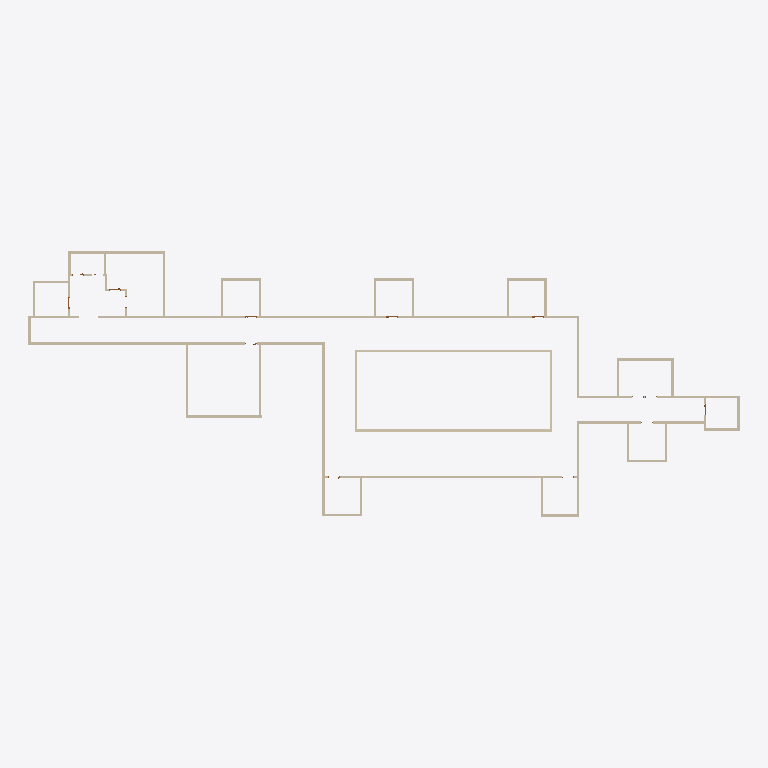
Plan cut of the same IFC building model at storey 'L1' (level 0.00 m, cut at 1.40 m), seen from above with north up, elements coloured by IFC class: 49 walls (beige). Cut surfaces are drawn darker.
Extent 61.3 m × 22.9 m × 3.7 m (x, y, z). Storeys (2): L1 at 0.00 m; L2 at 3.66 m. Elements (69): 54 IfcWallStandardCase, 15 IfcDoor.

HEADER;
FILE_DESCRIPTION(('ViewDefinition [CoordinationView_V2.0]','RevitIdentifiers [ContentGUID: 8411928e-2dfa-43c8-95c6-f0f17360b8df, VersionGUID: 17d67ba9-6862-4fac-a22c-7ec0209f15e4, NumberOfSaves: 17]','CoordinateReference [CoordinateBase: Shared Coordinates]'),'2;1');
FILE_NAME('floor_3_sankha_spaces.ifc','2026-06-28T21:52:01+05:30',(''),(''),'ODA SDAI 25.12','Autodesk - Revit 26.4.10.51 (ENU) - 26.4.10.51','');
FILE_SCHEMA(('IFC2X3'));
ENDSEC;
DATA;
#27=IFCPROJECT('244PAEBVf3o9N6yF6CdqSl',#6,'Project Number',$,$,'Project Name','Project Status',(#22),#17778);
#41=IFCSITE('244PAEBVf3o9N6yF6CdqSj',#6,'Default',$,$,#40,$,$,.ELEMENT.,(42,21,31,401672),(-71,-3,-24,-345703),0.0,$,$);
#31=IFCBUILDING('244PAEBVf3o9N6yF6CdqSk',#6,'Building Name',$,$,#30,$,'Building Name',.ELEMENT.,$,$,#28);
#34=IFCBUILDINGSTOREY('2JF4e6axWHqu3u0C1FZlmi',#6,'L1',$,$,#33,$,'L1',.ELEMENT.,0.0);
#38=IFCBUILDINGSTOREY('1ZGO8hrFCHqw0v0026FpFv',#6,'L2',$,$,#37,$,'L2',.ELEMENT.,12.0);
#205=IFCWALLSTANDARDCASE('26jjhu0DH0Lxf54dTa$Kpk',#6,'Basic Wall:Generic - 8" Masonry:1240490',$,$,#193,#197,'1240490');
#481=IFCWALLSTANDARDCASE('26jjhu0DH0Lxf54dTa$Kpo',#6,'Basic Wall:Generic - 8" Masonry:1240502',$,$,#469,#473,'1240502');
#136=IFCWALLSTANDARDCASE('26jjhu0DH0Lxf54dTa$KpZ',#6,'Basic Wall:Generic - 8" Masonry:1240487',$,$,#123,#127,'1240487');
#159=IFCWALLSTANDARDCASE('26jjhu0DH0Lxf54dTa$Kpi',#6,'Basic Wall:Generic - 8" Masonry:1240488',$,$,#147,#151,'1240488');
#389=IFCWALLSTANDARDCASE('26jjhu0DH0Lxf54dTa$Kps',#6,'Basic Wall:Generic - 8" Masonry:1240498',$,$,#377,#381,'1240498');
#182=IFCWALLSTANDARDCASE('26jjhu0DH0Lxf54dTa$Kpj',#6,'Basic Wall:Generic - 8" Masonry:1240489',$,$,#170,#174,'1240489');
#435=IFCWALLSTANDARDCASE('26jjhu0DH0Lxf54dTa$Kpm',#6,'Basic Wall:Generic - 8" Masonry:1240500',$,$,#423,#427,'1240500');
#17062=IFCWALLSTANDARDCASE('1$OMQ8oJ13yg_ewC4wyShX',#6,'Basic Wall:Generic - 8" Masonry:1249127',$,$,#17050,#17054,'1249127');
#16602=IFCWALLSTANDARDCASE('05o6FGHbvAcep$f8mox0gn',#6,'Basic Wall:Generic - 8":1242694',$,$,#16590,#16594,'1242694');
#16763=IFCWALLSTANDARDCASE('05o6FGHbvAcep$f8mox09n',#6,'Basic Wall:Generic - 8":1244806',$,$,#16751,#16755,'1244806');
#17085=IFCWALLSTANDARDCASE('1$OMQ8oJ13yg_ewC4wyShj',#6,'Basic Wall:Generic - 8" Masonry:1249131',$,$,#17073,#17077,'1249131');
#64=IFCWALLSTANDARDCASE('26jjhu0DH0Lxf54dTa$KpX',#6,'Basic Wall:Generic - 8" Masonry:1240485',$,$,#46,#51,'1240485');
#17267=IFCWALLSTANDARDCASE('1$OMQ8oJ13yg_ewC4wyTHc',#6,'Basic Wall:Generic - 8":1249760',$,$,#17255,#17259,'1249760');
#111=IFCWALLSTANDARDCASE('26jjhu0DH0Lxf54dTa$KpY',#6,'Basic Wall:Generic - 8" Masonry:1240486',$,$,#99,#103,'1240486');
#458=IFCWALLSTANDARDCASE('26jjhu0DH0Lxf54dTa$Kpn',#6,'Basic Wall:Generic - 8" Masonry:1240501',$,$,#446,#450,'1240501');
#412=IFCWALLSTANDARDCASE('26jjhu0DH0Lxf54dTa$Kpt',#6,'Basic Wall:Generic - 8" Masonry:1240499',$,$,#400,#404,'1240499');
#16740=IFCWALLSTANDARDCASE('05o6FGHbvAcep$f8mox0BM',#6,'Basic Wall:Generic - 8":1244705',$,$,#16728,#16732,'1244705');
#16786=IFCWALLSTANDARDCASE('05o6FGHbvAcep$f8mox08R',#6,'Basic Wall:Generic - 8":1244908',$,$,#16774,#16778,'1244908');
#16648=IFCWALLSTANDARDCASE('05o6FGHbvAcep$f8mox0HC',#6,'Basic Wall:Generic - 8":1243323',$,$,#16636,#16640,'1243323');
#16671=IFCWALLSTANDARDCASE('05o6FGHbvAcep$f8mox0T8',#6,'Basic Wall:Generic - 8":1244095',$,$,#16659,#16663,'1244095');
#16809=IFCWALLSTANDARDCASE('05o6FGHbvAcep$f8moxVqR',#6,'Basic Wall:Generic - 8":1245676',$,$,#16797,#16801,'1245676');
#16901=IFCWALLSTANDARDCASE('05o6FGHbvAcep$f8moxVIq',#6,'Basic Wall:Generic - 8":1247299',$,$,#16889,#16893,'1247299');
#16970=IFCWALLSTANDARDCASE('05o6FGHbvAcep$f8moxVPj',#6,'Basic Wall:Generic - 8":1247898',$,$,#16958,#16962,'1247898');
#17039=IFCWALLSTANDARDCASE('05o6FGHbvAcep$f8moxV5i',#6,'Basic Wall:Generic - 8":1248667',$,$,#17027,#17031,'1248667');
#16993=IFCWALLSTANDARDCASE('05o6FGHbvAcep$f8moxVVT',#6,'Basic Wall:Generic - 8":1248042',$,$,#16981,#16985,'1248042');
#17290=IFCWALLSTANDARDCASE('1$OMQ8oJ13yg_ewC4wyTUO',#6,'Basic Wall:Generic - 8":1249822',$,$,#17278,#17282,'1249822');
#17336=IFCWALLSTANDARDCASE('1$OMQ8oJ13yg_ewC4wyTSl',#6,'Basic Wall:Generic - 8":1249961',$,$,#17324,#17328,'1249961');
#17359=IFCWALLSTANDARDCASE('1$OMQ8oJ13yg_ewC4wyTTT',#6,'Basic Wall:Generic - 8":1250011',$,$,#17347,#17351,'1250011');
#251=IFCWALLSTANDARDCASE('26jjhu0DH0Lxf54dTa$Kpe',#6,'Basic Wall:Generic - 8" Masonry:1240492',$,$,#239,#243,'1240492');
#228=IFCWALLSTANDARDCASE('26jjhu0DH0Lxf54dTa$Kpl',#6,'Basic Wall:Generic - 8" Masonry:1240491',$,$,#216,#220,'1240491');
#16855=IFCWALLSTANDARDCASE('05o6FGHbvAcep$f8moxVu5',#6,'Basic Wall:Generic - 8":1245938',$,$,#16843,#16847,'1245938');
#16694=IFCWALLSTANDARDCASE('05o6FGHbvAcep$f8mox01d',#6,'Basic Wall:Generic - 8":1244304',$,$,#16682,#16686,'1244304');
#16717=IFCWALLSTANDARDCASE('05o6FGHbvAcep$f8mox005',#6,'Basic Wall:Generic - 8":1244402',$,$,#16705,#16709,'1244402');
#16878=IFCWALLSTANDARDCASE('05o6FGHbvAcep$f8moxVk8',#6,'Basic Wall:Generic - 8":1247103',$,$,#16866,#16870,'1247103');
#16924=IFCWALLSTANDARDCASE('05o6FGHbvAcep$f8moxVNa',#6,'Basic Wall:Generic - 8":1247507',$,$,#16912,#16916,'1247507');
#16947=IFCWALLSTANDARDCASE('05o6FGHbvAcep$f8moxVLd',#6,'Basic Wall:Generic - 8":1247632',$,$,#16935,#16939,'1247632');
#17016=IFCWALLSTANDARDCASE('05o6FGHbvAcep$f8moxV7w',#6,'Basic Wall:Generic - 8":1248525',$,$,#17004,#17008,'1248525');
#17175=IFCWALLSTANDARDCASE('1$OMQ8oJ13yg_ewC4wyTKV',#6,'Basic Wall:Generic - 8":1249433',$,$,#17163,#17167,'1249433');
#17221=IFCWALLSTANDARDCASE('1$OMQ8oJ13yg_ewC4wyTKR',#6,'Basic Wall:Generic - 8":1249437',$,$,#17209,#17213,'1249437');
#17244=IFCWALLSTANDARDCASE('1$OMQ8oJ13yg_ewC4wyTG6',#6,'Basic Wall:Generic - 8":1249664',$,$,#17232,#17236,'1249664');
#17198=IFCWALLSTANDARDCASE('1$OMQ8oJ13yg_ewC4wyTKS',#6,'Basic Wall:Generic - 8":1249434',$,$,#17186,#17190,'1249434');
#16522=IFCWALLSTANDARDCASE('05o6FGHbvAcep$f8mox0ZS',#6,'Basic Wall:Generic - 8":1242155',$,$,#16506,#16510,'1242155');
#16832=IFCWALLSTANDARDCASE('05o6FGHbvAcep$f8moxVvl',#6,'Basic Wall:Generic - 8":1245848',$,$,#16820,#16824,'1245848');
#16579=IFCWALLSTANDARDCASE('05o6FGHbvAcep$f8mox0bU',#6,'Basic Wall:Generic - 8":1242537',$,$,#16567,#16571,'1242537');
#17313=IFCWALLSTANDARDCASE('1$OMQ8oJ13yg_ewC4wyTV8',#6,'Basic Wall:Generic - 8":1249870',$,$,#17301,#17305,'1249870');
#16556=IFCWALLSTANDARDCASE('05o6FGHbvAcep$f8mox0X0',#6,'Basic Wall:Generic - 8":1242295',$,$,#16544,#16548,'1242295');
#274=IFCWALLSTANDARDCASE('26jjhu0DH0Lxf54dTa$Kpf',#6,'Basic Wall:Generic - 8" Masonry:1240493',$,$,#262,#266,'1240493');
#16625=IFCWALLSTANDARDCASE('05o6FGHbvAcep$f8mox0et',#6,'Basic Wall:Generic - 8":1242816',$,$,#16613,#16617,'1242816');
#320=IFCWALLSTANDARDCASE('26jjhu0DH0Lxf54dTa$Kph',#6,'Basic Wall:Generic - 8" Masonry:1240495',$,$,#308,#312,'1240495');
ENDSEC;
